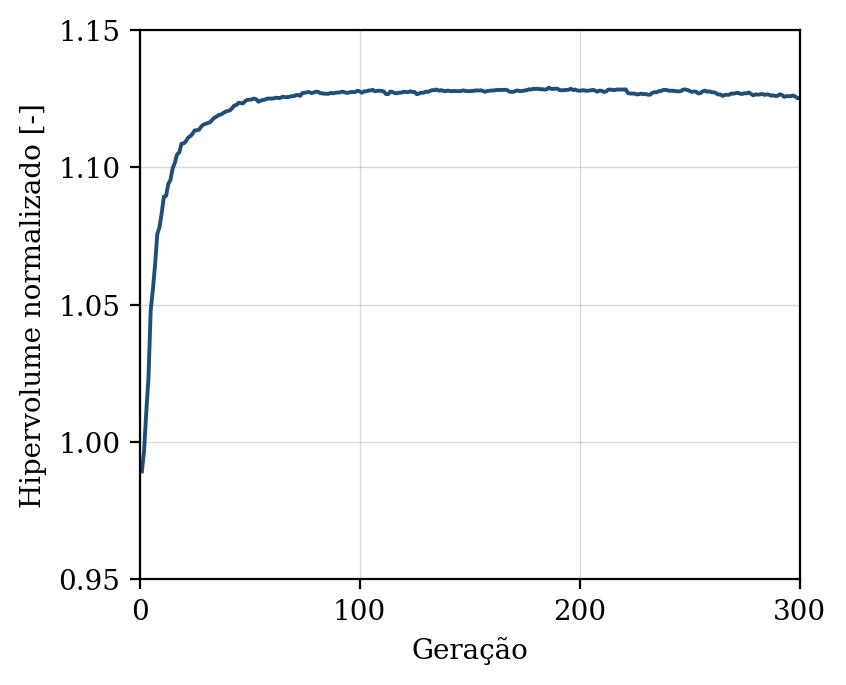

Source data for this figure (header and first rows):
geracao, hipervolume, n_solucoes, n_avaliacoes
1, 0.9893, 13, 50
2, 0.9968, 18, 100
3, 1.011, 22, 150
4, 1.023, 27, 200
5, 1.048, 31, 250
6, 1.055, 35, 300
7, 1.065, 39, 350
8, 1.076, 40, 400
9, 1.078, 50, 450
10, 1.083, 50, 500
11, 1.089, 50, 550
12, 1.09, 50, 600
13, 1.094, 50, 650
14, 1.095, 50, 700
15, 1.1, 50, 750
16, 1.102, 50, 800
17, 1.105, 50, 850
18, 1.105, 50, 900
19, 1.109, 50, 950
20, 1.109, 50, 1000
21, 1.109, 50, 1050
22, 1.111, 50, 1100
23, 1.111, 50, 1150
24, 1.112, 50, 1200
25, 1.113, 50, 1250
26, 1.113, 50, 1300
27, 1.114, 50, 1350
28, 1.115, 50, 1400
29, 1.116, 50, 1450
30, 1.116, 50, 1500
31, 1.116, 50, 1550
32, 1.116, 50, 1600
33, 1.117, 50, 1650
34, 1.118, 50, 1700
35, 1.119, 50, 1750
36, 1.119, 50, 1800
37, 1.119, 50, 1850
38, 1.12, 50, 1900
39, 1.12, 50, 1950
40, 1.121, 50, 2000
41, 1.121, 50, 2050
42, 1.121, 50, 2100
43, 1.122, 50, 2150
44, 1.123, 50, 2200
45, 1.124, 50, 2250
46, 1.123, 50, 2300
47, 1.123, 50, 2350
48, 1.124, 50, 2400
49, 1.125, 50, 2450
50, 1.125, 50, 2500
51, 1.125, 50, 2550
52, 1.125, 50, 2600
53, 1.125, 50, 2650
54, 1.124, 50, 2700
55, 1.124, 50, 2750
56, 1.125, 50, 2800
57, 1.125, 50, 2850
58, 1.125, 50, 2900
59, 1.125, 50, 2950
60, 1.125, 50, 3000
... 240 more rows
